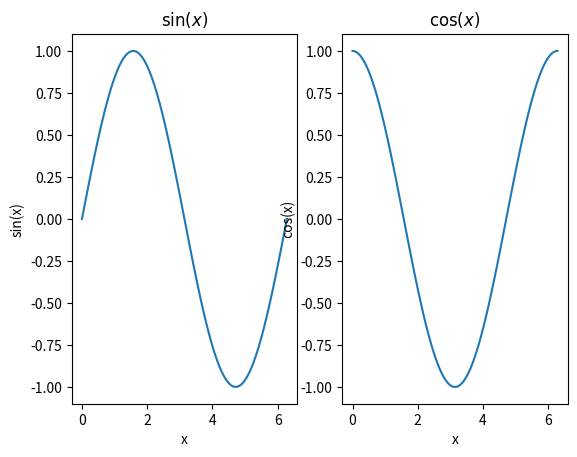
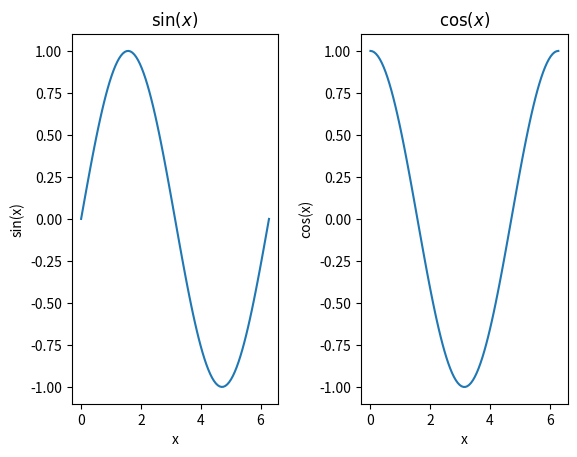
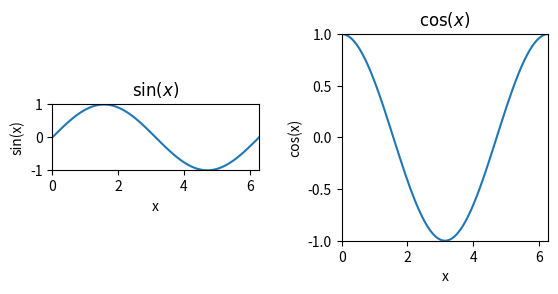
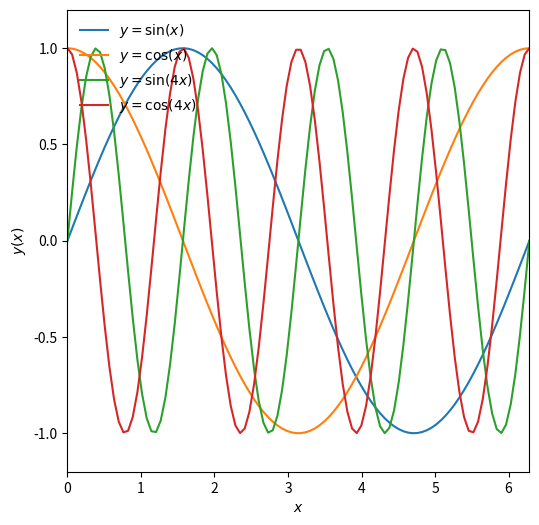

The script that saved these images, in order:
%matplotlib inline
import numpy as np
import matplotlib.pyplot as plt

x = np.linspace(0,2*np.pi,100)
print("First element of x = ",x[0])
print("Last element of x = ",x[-1])
print("2*pi = ",2*np.pi)

y = np.sin(x)
z = np.cos(x)
w = np.sin(4*x)
v = np.cos(4*x)

#call subplots to generate a multipanel figure
#this means 1 row, 2 columns as formatted
f, axarr = plt.subplots(1,2)

#treat axarr as an array, from left to right

#first panel
axarr[0].plot(x, y)
axarr[0].set_xlabel('x')
axarr[0].set_ylabel('sin(x)')
axarr[0].set_title(r'$\sin(x)$')

#second panel
axarr[1].plot(x, z)
axarr[1].set_xlabel('x')
axarr[1].set_ylabel('cos(x)')
axarr[1].set_title(r'$\cos(x)$')

#call subplots to generate a multipanel figure
#this means 1 row, 2 columns as formatted
f, axarr = plt.subplots(1,2)

#treat axarr as an array, from left to right

#first panel
axarr[0].plot(x, y)
axarr[0].set_xlabel('x')
axarr[0].set_ylabel('sin(x)')
axarr[0].set_title(r'$\sin(x)$')

#second panel
axarr[1].plot(x, z)
axarr[1].set_xlabel('x')
axarr[1].set_ylabel('cos(x)')
axarr[1].set_title(r'$\cos(x)$')

# add more space between the figures
f.subplots_adjust(wspace=0.4)

#call subplots to generate a multipanel figure
#this means 1 row, 2 columns as formatted
f, axarr = plt.subplots(1,2)

#treat axarr as an array, from left to right

#first panel
axarr[0].plot(x, y)
axarr[0].set_xlabel('x')
axarr[0].set_ylabel('sin(x)')
axarr[0].set_title(r'$\sin(x)$')

#second panel
axarr[1].plot(x, z)
axarr[1].set_xlabel('x')
axarr[1].set_ylabel('cos(x)')
axarr[1].set_title(r'$\cos(x)$')

#add more space between the figures
f.subplots_adjust(wspace=0.4)

#set the limits
axarr[0].set_xlim([0,2*np.pi])
axarr[0].set_ylim([-1,1])
axarr[1].set_xlim([0,2*np.pi])
axarr[1].set_ylim([-1,1])

#fix the axis ratio
#here are two options

#makes the ratio of the tick untis equal, a bit counter intuitive
axarr[0].set_aspect('equal')

#make a square by setting the aspect to be the ratio of the range
axarr[1].set_aspect(np.pi)

#adjust the size of the figure
fig = plt.figure(figsize=(6,6))

plt.plot(x, y, label=r'$y = \sin(x)$') #add sin(x) label to line
plt.plot(x, z, label=r'$y = \cos(x)$') #add sin(x) label to line
plt.plot(x, w, label=r'$y = \sin(4x)$') #add sin(x) label to line
plt.plot(x, v, label=r'$y = \cos(4x)$') #add sin(x) label to line

plt.xlabel(r'$x$')
plt.ylabel(r'$y(x)$')
plt.xlim([0,2*np.pi])
plt.ylim([-1.2,1.2])
plt.legend(loc=2,framealpha=0.5, frameon=False) #set to semi-transparency

#fix the axis ratio
plt.gca().set_aspect(np.pi/1.2) #to get a square figure

